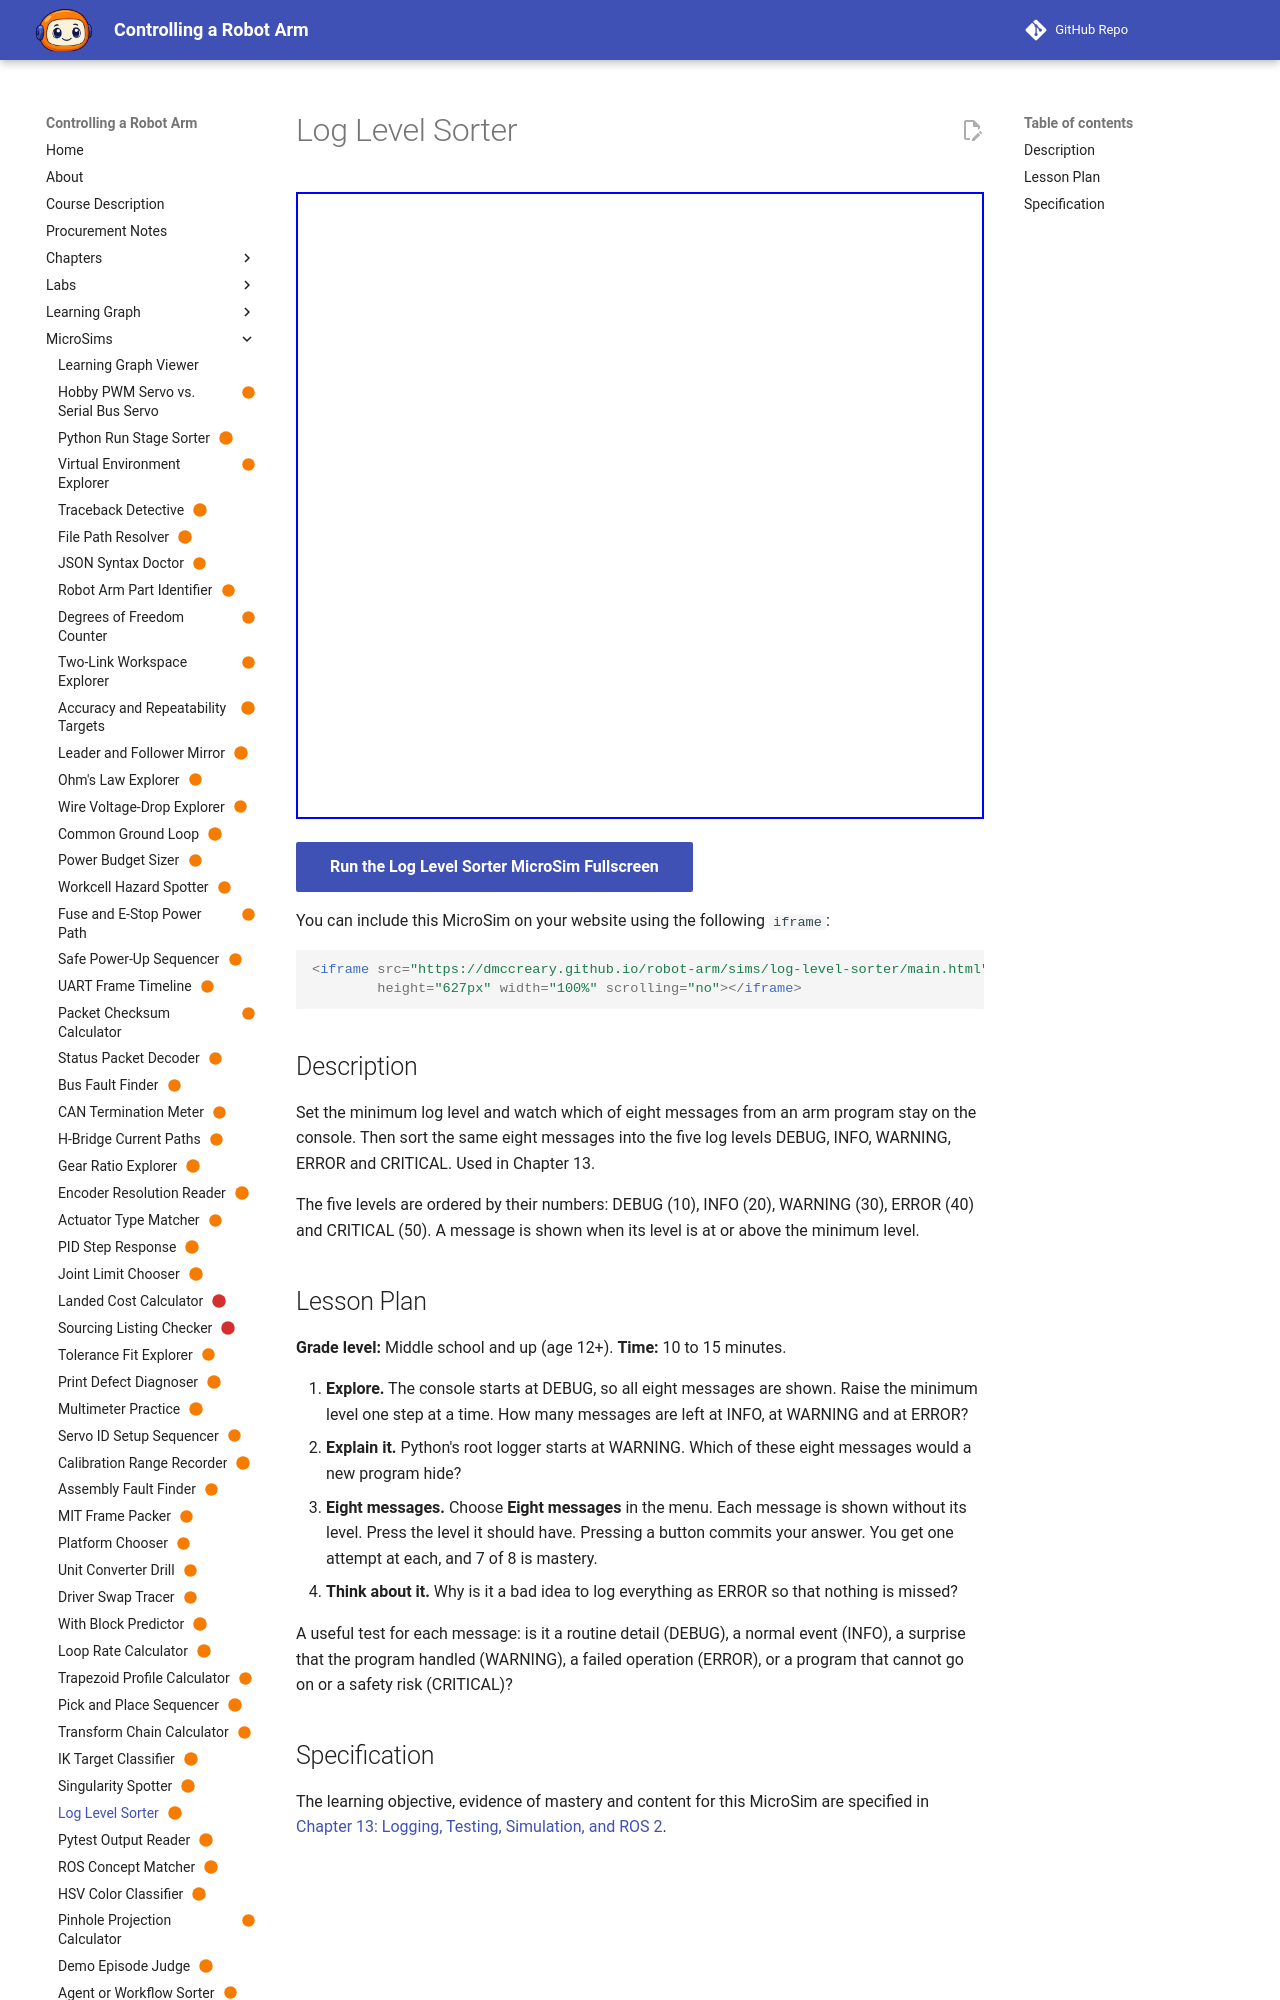

repository: dmccreary/robot-arm · page: sims/log-level-sorter/index.html · generator: mkdocs

---
title: "Log Level Sorter"
description: "The learner will classify eight log messages from an arm program into the five log levels DEBUG, INFO, WARNING, ERROR and CRITICAL, with at least 7 of 8 correct on the first attempt."
status: scaffold
library: p5.js
bloom_level: Understand
---

# Log Level Sorter



<iframe src="main.html" width="100%" height="600"></iframe>

[Run MicroSim in Fullscreen](main.html){ .md-button .md-button--primary }
